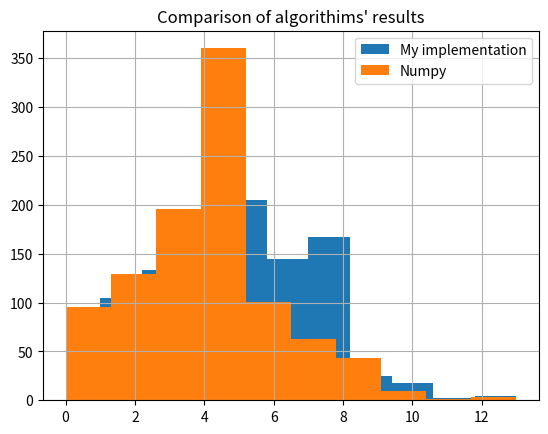

The script that saved this image:
import numpy
import random
import matplotlib.pyplot as plt

# Predefined values
λ = 4
defined_range = 1000
results = []
expected = []

# Perform Poisson algorithm for specific amount of times and add results to array
# My implementation
for i in range(defined_range):
    q = numpy.exp(-λ)
    k = 0
    p = 1

    k += 1
    u = random.uniform(0, 1)
    p *= u

    while p > q:
        k += 1
        u = random.uniform(0, 1)
        p *= u

    results.append(k)

# Numpy implementation (reference)
for i in range(defined_range):
    expected.append(numpy.random.poisson(λ))

plt.hist(results)
plt.hist(expected)
plt.title("Comparison of algorithims' results")
plt.legend(["My implementation", "Numpy"])
plt.grid()
plt.savefig("poisson_results.svg", format="svg")
plt.show()